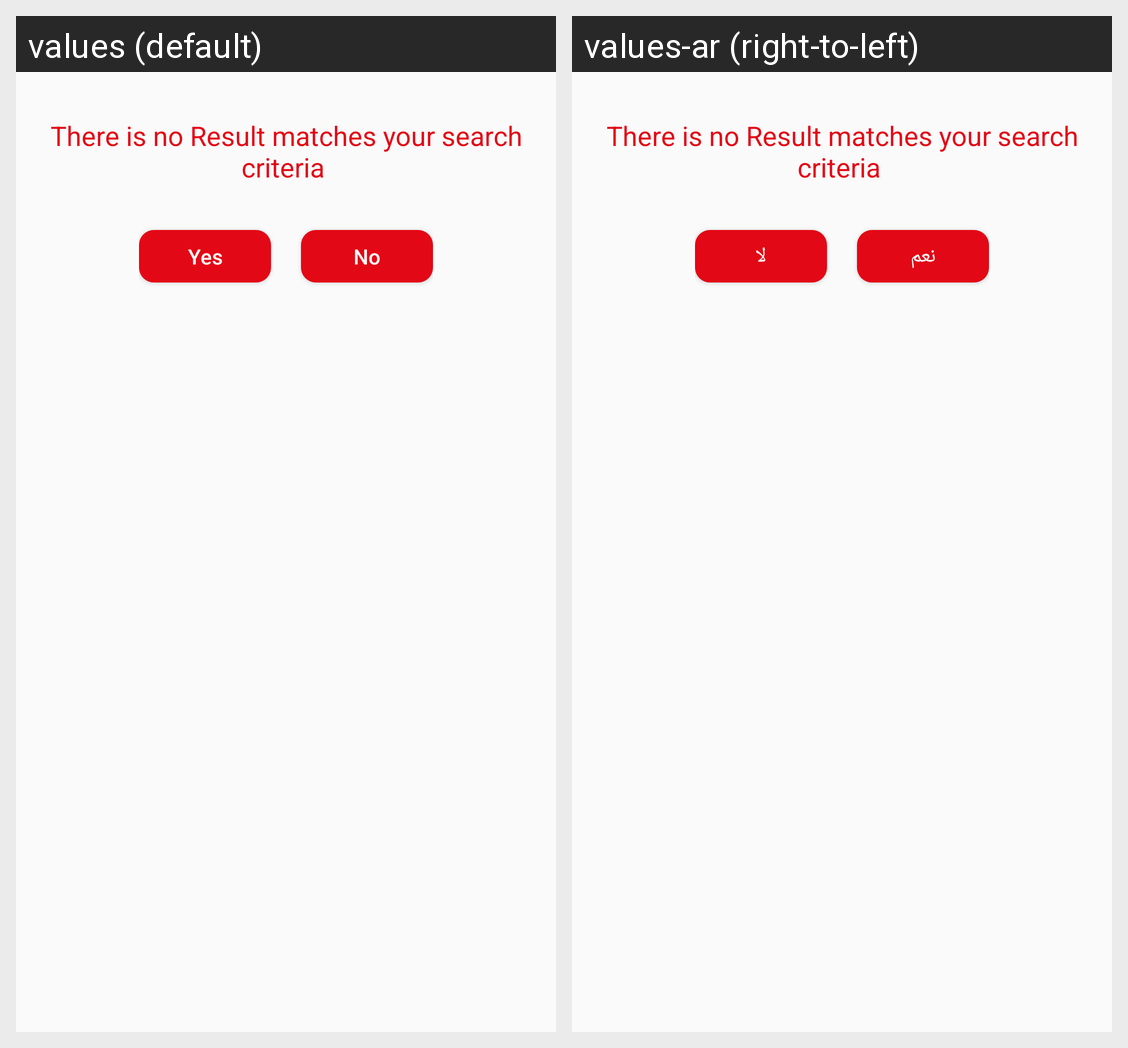

Translations of the strings shown on this Android screen, per locale in the grid:
Android screen res/layout/please_log_in_dialog.xml rendered under 2 locales, left to right: values (default), values-ar (right-to-left). Device: Nexus 5 (rendered at 1080×1920; each locale shown at half size, 540×960, under a caption strip naming it); theme AppTheme.Base.
Strings drawn on this screen, with the default value and each locale's value (text and hints the layout hard-codes, and strings that could not be matched under every locale, appear in the picture but are not listed):

yes
  values: Yes
  values-ar: نعم

no
  values: No
  values-ar: لا
